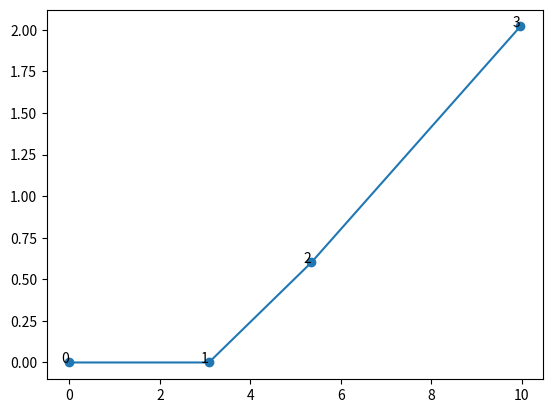

The matplotlib source for this figure:
import random
from typing import List, Tuple, Union

import matplotlib.pyplot as plt
import numpy as np


def generate_points(min: float, sum: float) -> List[np.ndarray]:
    origin: np.ndarray = np.array([0, 0])
    randoms: List[float] = [1, 1, 1]
    angles: List[float] = [0.2, 0.2]
    for i in range(3):
        randoms_seed: float = random.uniform(0, 1)
        randoms[i] = randoms_seed * (sum - min) + min
    for i in range(2):
        angle_seed: float = random.uniform(0, 1)
        angles[i] = angle_seed * np.pi

    p1: np.ndarray = np.array([origin[0] + randoms[0], origin[1]])
    p2: np.ndarray = np.array(
        [
            p1[0] + randoms[1] * np.cos(angles[0]),
            p1[1] + randoms[1] * np.sin(angles[0]),
        ]
    )
    p3: np.ndarray = np.array(
        [
            p2[0] + randoms[2] * np.cos(angles[0] + angles[1]),
            p2[1] + randoms[2] * np.sin(angles[0] + angles[1]),
        ]
    )
    points: List[np.ndarray] = [origin, p1, p2, p3]

    return points


def calculate_vectors(
    points: List[np.ndarray],
) -> Tuple[np.ndarray, np.ndarray]:
    v01: np.ndarray = points[1] - points[0]
    v23: np.ndarray = points[3] - points[2]
    return v01, v23


def check_intersection(points: List[np.ndarray], vectors: List[np.ndarray]) -> Tuple[float, float]:
    result: np.ndarray = np.linalg.solve(np.vstack((vectors[0], -vectors[1])).T, points[2] - points[0])
    s: float = result[0]
    t: float = result[1]

    return s, t


def is_parallel(cos_theta: float) -> bool:
    cos_pi: float = 0.999
    return np.abs(cos_theta) >= cos_pi


def check_conditions(points: List[np.ndarray], ss: float, tt: float) -> str:
    MIN: float = 2.2
    if np.linalg.norm(points[0] - points[3]) < MIN:
        return "False0-3"
    if np.linalg.norm(points[0] - points[2]) < MIN:
        return "False0-2"
    if np.linalg.norm(points[1] - points[3]) < MIN:
        return "False1-3"
    if 0 < ss < 1 and 0 < tt < 1:
        return "crossed"
    else:
        return "not crossed"


def plot_points(points: List[np.ndarray]) -> None:
    plt.figure()
    plt.plot(*zip(*points), marker="o")
    for i, p in enumerate(points):
        plt.text(p[0], p[1], str(i), ha="right")
    plt.show()


def main() -> None:
    MIN: float = 2.2
    SUM: float = 5.8
    points: List[np.ndarray] = generate_points(MIN, SUM)

    v01, v23 = calculate_vectors(points)
    vectors: List[np.ndarray] = [v01, v23]

    result: Tuple[float, float] = check_intersection(points, vectors)
    s: float = result[0]
    t: float = result[1]

    cos_theta: float = np.dot(vectors[0], vectors[1]) / (np.linalg.norm(vectors[0]) * np.linalg.norm(vectors[1]))
    if is_parallel(cos_theta):
        s = 10
        t = 10

    condition: str = check_conditions(points, s, t)
    if condition == "not crossed":
        plot_points(points)
        print(condition)
    elif condition == "crossed":
        plot_points(points)
        print(condition)
    else:
        print(condition)


if __name__ == "__main__":
    main()
